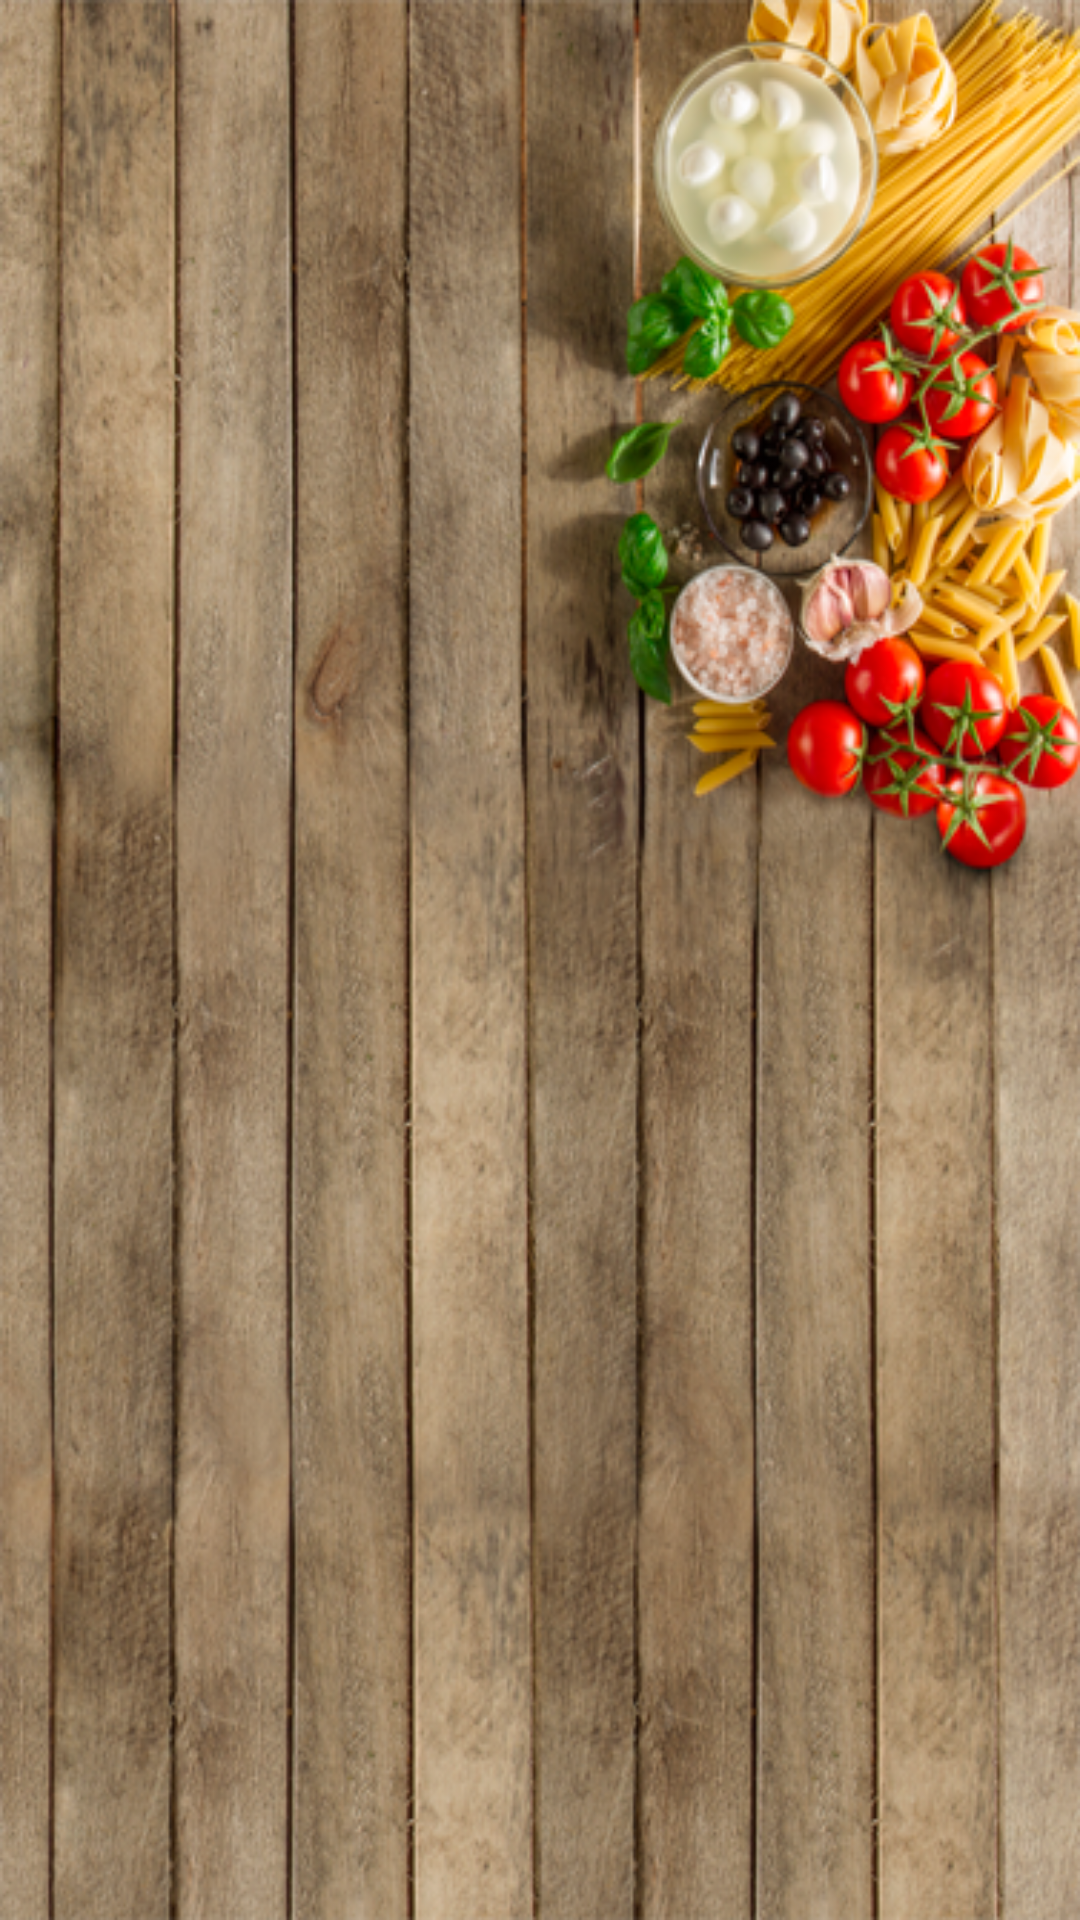

Here is an Android app screen rendered from its layout file. Give the layout XML and the strings, colors and styles it references.
<!-- AndroidManifest.xml: application theme AppTheme -->
<!-- res/layout/activity_main_first.xml -->
<?xml version="1.0" encoding="utf-8"?>
<LinearLayout xmlns:android="http://schemas.android.com/apk/res/android"
    xmlns:app="http://schemas.android.com/apk/res-auto"
    xmlns:tools="http://schemas.android.com/tools"
    android:layout_width="match_parent"
    android:layout_height="match_parent"
    android:background="@color/cardview_shadow_start_color"
    android:orientation="vertical"
    tools:context="ro.duoline.papacatering.MainActivityFirst">

    <FrameLayout
        android:layout_width="match_parent"
        android:layout_height="match_parent">

        <ImageView
            android:id="@+id/imageView2"
            android:layout_width="match_parent"
            android:layout_height="match_parent"
            android:scaleType="fitXY"
            app:srcCompat="@drawable/bkg_catering" />

        <android.support.v7.widget.RecyclerView
            android:id="@+id/add_header"
            android:layout_width="300dp"
            android:layout_height="wrap_content"
            android:layout_marginLeft="20dp"
            android:elevation="1dp"
            android:orientation="vertical"
            android:scrollbars="none">

        </android.support.v7.widget.RecyclerView>

        <ProgressBar
            android:id="@+id/pb_loading_indicator"
            android:layout_width="42dp"
            android:layout_height="42dp"
            android:layout_gravity="center"

            android:visibility="invisible" />

    </FrameLayout>

</LinearLayout>
<!-- resources referenced by this layout -->
<resources>
  <!-- drawable bkg_catering: png bitmap (drawable, 477432 bytes) -->
  <style name="AppTheme" parent="Theme.AppCompat.Light.DarkActionBar">
          
          <item name="colorPrimary">#343434</item>
          <item name="colorPrimaryDark">#000000</item>
          <item name="colorAccent">@color/colorAccent</item>
          <item name="android:windowNoTitle">true</item>
          <item name="windowActionBarOverlay">true</item>
      </style>
  <color name="colorAccent">#FF4081</color>
</resources>
